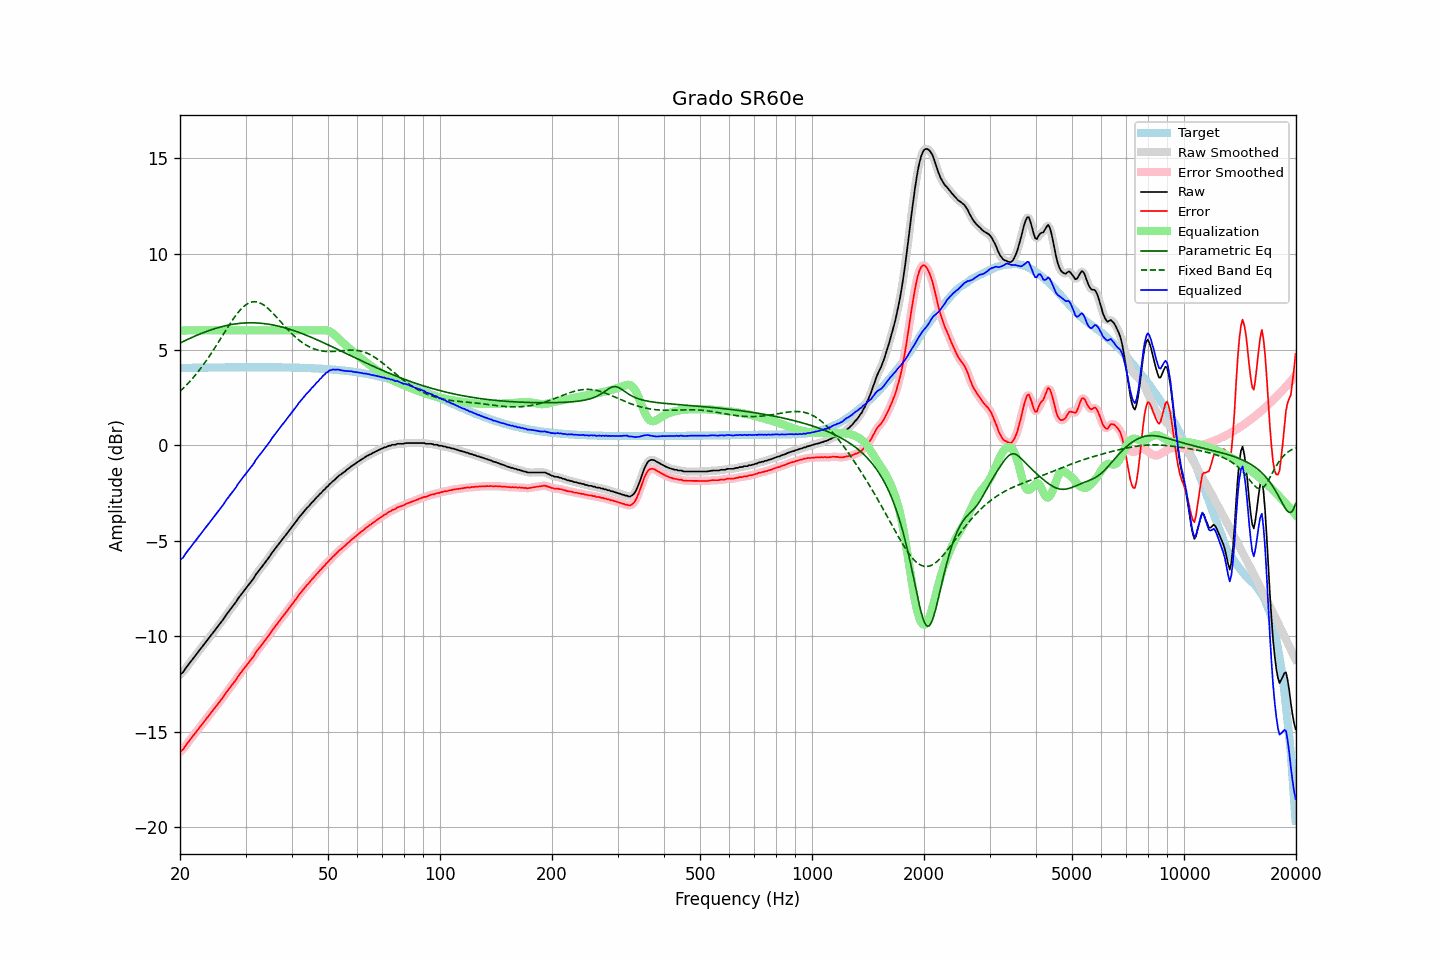

The file beside this chart, header and first rows:
frequency, raw, error, smoothed, error_smoothed, equalization, parametric_eq, fixed_band_eq, equalized_raw, equalized_smoothed, target
20.00, -12.01, -16.05, -12.02, -16.06, 6.00, 5.34, 2.81, -6.01, -6.02, 4.04
20.20, -11.94, -15.98, -11.94, -15.98, 6.00, 5.38, 2.89, -5.94, -5.94, 4.04
20.40, -11.88, -15.92, -11.85, -15.89, 6.00, 5.42, 2.97, -5.88, -5.85, 4.04
20.61, -11.75, -15.79, -11.75, -15.79, 6.00, 5.46, 3.05, -5.75, -5.75, 4.04
20.81, -11.62, -15.66, -11.63, -15.67, 6.00, 5.50, 3.14, -5.62, -5.63, 4.04
21.02, -11.51, -15.56, -11.51, -15.55, 6.00, 5.54, 3.23, -5.51, -5.51, 4.04
21.23, -11.40, -15.45, -11.40, -15.45, 6.00, 5.58, 3.32, -5.40, -5.40, 4.04
21.44, -11.29, -15.34, -11.29, -15.34, 6.00, 5.62, 3.41, -5.29, -5.29, 4.04
21.66, -11.18, -15.23, -11.18, -15.23, 6.00, 5.65, 3.51, -5.18, -5.18, 4.05
21.87, -11.07, -15.12, -11.07, -15.12, 6.00, 5.69, 3.61, -5.07, -5.07, 4.05
22.09, -10.96, -15.01, -10.96, -15.01, 6.00, 5.73, 3.71, -4.96, -4.96, 4.05
22.31, -10.85, -14.90, -10.86, -14.90, 6.00, 5.76, 3.81, -4.85, -4.86, 4.05
22.54, -10.75, -14.80, -10.75, -14.80, 6.00, 5.80, 3.92, -4.75, -4.75, 4.05
22.76, -10.64, -14.69, -10.64, -14.69, 6.00, 5.83, 4.03, -4.64, -4.64, 4.05
22.99, -10.53, -14.59, -10.53, -14.59, 6.00, 5.87, 4.14, -4.53, -4.53, 4.05
23.22, -10.42, -14.48, -10.42, -14.48, 6.00, 5.90, 4.26, -4.42, -4.42, 4.05
23.45, -10.31, -14.37, -10.31, -14.37, 6.00, 5.93, 4.38, -4.31, -4.31, 4.05
23.69, -10.20, -14.26, -10.20, -14.26, 6.00, 5.96, 4.50, -4.20, -4.20, 4.06
23.92, -10.09, -14.15, -10.09, -14.15, 6.00, 5.99, 4.62, -4.09, -4.09, 4.06
24.16, -9.98, -14.04, -9.98, -14.04, 6.00, 6.02, 4.74, -3.98, -3.98, 4.06
24.40, -9.87, -13.93, -9.87, -13.93, 6.00, 6.05, 4.87, -3.87, -3.87, 4.06
24.65, -9.76, -13.82, -9.77, -13.82, 6.00, 6.08, 5.00, -3.76, -3.77, 4.06
24.89, -9.66, -13.72, -9.66, -13.72, 6.00, 6.10, 5.13, -3.66, -3.66, 4.06
25.14, -9.55, -13.61, -9.55, -13.61, 6.00, 6.13, 5.26, -3.55, -3.55, 4.06
25.39, -9.44, -13.50, -9.44, -13.50, 6.00, 6.15, 5.40, -3.44, -3.44, 4.06
25.65, -9.33, -13.40, -9.33, -13.40, 6.00, 6.18, 5.53, -3.33, -3.33, 4.06
25.91, -9.23, -13.29, -9.22, -13.29, 6.00, 6.20, 5.67, -3.23, -3.22, 4.06
26.16, -9.11, -13.18, -9.11, -13.17, 6.00, 6.22, 5.80, -3.11, -3.11, 4.06
26.43, -8.99, -13.05, -8.98, -13.05, 6.00, 6.24, 5.94, -2.99, -2.98, 4.06
26.69, -8.85, -12.92, -8.86, -12.93, 6.00, 6.26, 6.07, -2.85, -2.86, 4.07
26.96, -8.74, -12.81, -8.74, -12.81, 6.00, 6.28, 6.21, -2.74, -2.74, 4.07
27.23, -8.63, -12.70, -8.63, -12.70, 6.00, 6.29, 6.34, -2.63, -2.63, 4.07
27.50, -8.52, -12.59, -8.52, -12.59, 6.00, 6.31, 6.46, -2.52, -2.52, 4.07
27.77, -8.41, -12.48, -8.42, -12.48, 6.00, 6.32, 6.59, -2.41, -2.42, 4.07
28.05, -8.30, -12.37, -8.30, -12.37, 6.00, 6.33, 6.70, -2.30, -2.30, 4.07
28.33, -8.19, -12.26, -8.18, -12.25, 6.00, 6.35, 6.82, -2.19, -2.18, 4.07
28.62, -8.05, -12.12, -8.06, -12.13, 6.00, 6.36, 6.92, -2.05, -2.06, 4.07
28.90, -7.93, -12.00, -7.94, -12.01, 6.00, 6.37, 7.03, -1.93, -1.94, 4.07
29.19, -7.82, -11.89, -7.82, -11.89, 6.00, 6.37, 7.12, -1.82, -1.82, 4.07
29.48, -7.71, -11.78, -7.71, -11.78, 6.00, 6.38, 7.20, -1.71, -1.71, 4.07
29.78, -7.60, -11.68, -7.60, -11.67, 6.00, 6.39, 7.28, -1.60, -1.60, 4.07
30.08, -7.49, -11.57, -7.49, -11.57, 6.00, 6.39, 7.34, -1.49, -1.49, 4.07
30.38, -7.38, -11.46, -7.39, -11.46, 6.00, 6.39, 7.40, -1.38, -1.39, 4.07
30.68, -7.28, -11.36, -7.28, -11.35, 6.00, 6.40, 7.44, -1.28, -1.28, 4.07
30.99, -7.17, -11.25, -7.18, -11.25, 6.00, 6.40, 7.47, -1.17, -1.18, 4.07
31.30, -7.06, -11.14, -7.06, -11.14, 6.00, 6.40, 7.49, -1.06, -1.06, 4.07
31.61, -6.95, -11.03, -6.94, -11.01, 6.00, 6.40, 7.50, -0.95, -0.94, 4.07
31.93, -6.80, -10.87, -6.81, -10.88, 6.00, 6.39, 7.50, -0.80, -0.81, 4.07
32.24, -6.68, -10.76, -6.69, -10.76, 6.00, 6.39, 7.49, -0.68, -0.69, 4.07
32.57, -6.57, -10.65, -6.57, -10.65, 6.00, 6.38, 7.46, -0.57, -0.57, 4.07
32.89, -6.47, -10.55, -6.47, -10.54, 6.00, 6.38, 7.43, -0.47, -0.47, 4.07
33.22, -6.36, -10.44, -6.36, -10.44, 6.00, 6.37, 7.38, -0.36, -0.36, 4.07
33.55, -6.25, -10.32, -6.25, -10.33, 6.00, 6.36, 7.33, -0.25, -0.25, 4.07
33.89, -6.14, -10.22, -6.14, -10.22, 6.00, 6.35, 7.27, -0.14, -0.14, 4.07
34.23, -6.03, -10.11, -6.04, -10.11, 6.00, 6.34, 7.21, -0.03, -0.04, 4.07
34.57, -5.92, -9.99, -5.92, -9.99, 6.00, 6.33, 7.13, 0.08, 0.08, 4.07
34.92, -5.80, -9.88, -5.80, -9.87, 6.00, 6.31, 7.05, 0.20, 0.20, 4.07
35.27, -5.66, -9.74, -5.67, -9.75, 6.00, 6.30, 6.97, 0.34, 0.33, 4.07
35.62, -5.55, -9.62, -5.55, -9.62, 6.00, 6.28, 6.88, 0.45, 0.45, 4.07
35.97, -5.44, -9.51, -5.44, -9.51, 6.00, 6.26, 6.79, 0.56, 0.56, 4.07
... 635 more rows
